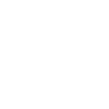
t = 0.00 s
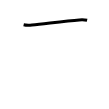
t = 1.00 s
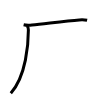
t = 2.00 s
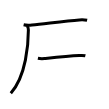
t = 3.00 s
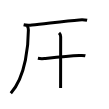
t = 4.00 s
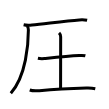
t = 5.00 s

The animated SVG that drew these frames (rendered in a browser with its animation timeline set to each time). Animation: 5 SMIL elements (animate=5); one cycle of 5.00 s.

<svg width="109px" height="109px" viewBox="0 0 px 109px" xmlns="http://www.w3.org/2000/svg" xmlns:xlink="http://www.w3.org/1999/xlink" xml:space="preserve" version="1.1"  baseProfile="full">
<path d="M23.63,24.73c2.87,0.65,5.61,0.54,8.35,0.27c13.89-1.38,34.02-4.12,47.27-5.05c2.71-0.19,5.21-0.2,7.87,0.37" style="fill:none;stroke:black;stroke-width:3;opacity:0">
  <animate attributeType="CSS" attributeName="opacity" from="0" to="1" begin="0s" dur="1s" repeatCount="Indefinite" fill="freeze" />
</path>
<path d="M26.99,25.75c1.01,1.01,1.4,2.5,1.4,4.26c0,13.26-2.14,46.11-17.58,63.21" style="fill:none;stroke:black;stroke-width:3;opacity:0">
  <animate attributeType="CSS" attributeName="opacity" from="0" to="1" begin="1s" dur="1s" repeatCount="Indefinite" fill="freeze" />
</path>
<path d="M37.9,58.27c2.22,0.48,4.54,0.48,6.63,0.26c10.33-1.08,24.4-2.57,34.72-3.05c2.05-0.09,4.09-0.25,6.11,0.23" style="fill:none;stroke:black;stroke-width:3;opacity:0">
  <animate attributeType="CSS" attributeName="opacity" from="0" to="1" begin="2s" dur="1s" repeatCount="Indefinite" fill="freeze" />
</path>
<path d="M59.07,32.87c0.91,0.91,1.6,2.14,1.6,3.84c0,14.8-0.08,38.05-0.08,51.31" style="fill:none;stroke:black;stroke-width:3;opacity:0">
  <animate attributeType="CSS" attributeName="opacity" from="0" to="1" begin="3s" dur="1s" repeatCount="Indefinite" fill="freeze" />
</path>
<path d="M29.74,90.03c3.01,1.08,6.53,0.87,9.62,0.61c11.78-0.97,33.47-2.11,47.02-2.53c2.99-0.09,5.95,0,8.9,0.63" style="fill:none;stroke:black;stroke-width:3;opacity:0">
  <animate attributeType="CSS" attributeName="opacity" from="0" to="1" begin="4s" dur="1s" repeatCount="Indefinite" fill="freeze" />
</path>
</svg>
